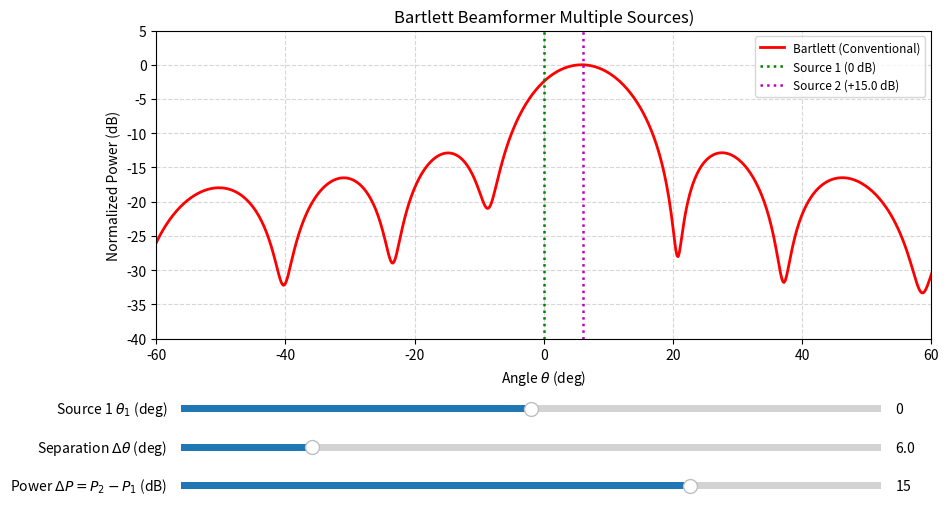

Write the Python code that produced this figure.
import numpy as np
import matplotlib.pyplot as plt
from matplotlib.widgets import Slider

M = 8  # Number of antenna elements
d = 0.5  # Spacing in wavelengths (d = lambda / 2)
N_samples = 400  # Number of time snapshots
theta_scan = np.linspace(-90, 90, 1000)


def steering_vector(theta_deg):
    psi = 2 * np.pi * d * np.sin(np.deg2rad(theta_deg))
    return np.exp(-1j * np.arange(M) * psi)


# Array manifold for scanning
A_scan = np.array([steering_vector(th) for th in theta_scan]).T
# input signal
np.random.seed(42)
s1_base = (
    np.random.randn(N_samples) + 1j * np.random.randn(N_samples)
) / np.sqrt(2)
s2_base = (
    np.random.randn(N_samples) + 1j * np.random.randn(N_samples)
) / np.sqrt(2)
sigma_n = 0.05
noise = (
    sigma_n
    * (np.random.randn(M, N_samples) + 1j * np.random.randn(M, N_samples))
    / np.sqrt(2)
)

# Initial slider state
init_theta1 = 0.0  # Angle of Source 1 (deg)
init_delta_th = 6.0  # Angular separation Delta theta (deg)
init_pwr_ratio = 15.0  # Power difference P2 - P1 in dB (e.g. +15 dB jammer)

fig, ax = plt.subplots(figsize=(10, 5.5))
plt.subplots_adjust(bottom=0.32)
(line_bartlett,) = ax.plot(
    [], [], "r-", lw=2.0, label="Bartlett (Conventional)"
)
line_src1 = ax.axvline(
    init_theta1, color="g", linestyle=":", lw=1.8, label="Source 1 (0 dB)"
)
line_src2 = ax.axvline(
    init_theta1 + init_delta_th,
    color="m",
    linestyle=":",
    lw=1.8,
    label="Source 2",
)

ax.set_xlim(-60, 60)
ax.set_ylim(-40, 5)
ax.set_xlabel(r"Angle $\theta$ (deg)")
ax.set_ylabel("Normalized Power (dB)")
ax.set_title(r"Bartlett Beamformer Multiple Sources)")
ax.grid(True, linestyle="--", alpha=0.5)
ax.legend(loc="upper right", fontsize=8.5)

ax_th1 = plt.axes([0.15, 0.18, 0.7, 0.025])
ax_sep = plt.axes([0.15, 0.11, 0.7, 0.025])
ax_pwr = plt.axes([0.15, 0.04, 0.7, 0.025])

slider_th1 = Slider(
    ax_th1,
    r"Source 1 $\theta_1$ (deg)",
    -40.0,
    40.0,
    valinit=init_theta1,
    valstep=0.5,
)
slider_sep = Slider(
    ax_sep,
    r"Separation $\Delta\theta$ (deg)",
    0.5,
    30.0,
    valinit=init_delta_th,
    valstep=0.5,
)
slider_pwr = Slider(
    ax_pwr,
    r"Power $\Delta P = P_2 - P_1$ (dB)",
    -25.0,
    30.0,
    valinit=init_pwr_ratio,
    valstep=0.5,
)


def update(val=None):
    th1 = slider_th1.val
    delta_th = slider_sep.val
    th2 = th1 + delta_th
    dp_dB = slider_pwr.val

    # amplitudes
    a1_scale = 1.0
    a2_scale = np.sqrt(10 ** (dp_dB / 10))

    s1 = a1_scale * s1_base
    s2 = a2_scale * s2_base

    # received signal
    a1 = steering_vector(th1)[:, None]
    a2 = steering_vector(th2)[:, None]
    X = a1 @ s1[None, :] + a2 @ s2[None, :] + noise

    # covariance
    Rxx = (X @ X.conj().T) / N_samples

    # Bartlett spectrum
    P_bartlett = np.real(np.sum(A_scan.conj() * (Rxx @ A_scan), axis=0)) / (
        M**2
    )
    P_bartlett_dB = 10 * np.log10(P_bartlett / np.max(P_bartlett))

    line_bartlett.set_data(theta_scan, P_bartlett_dB)
    line_src1.set_xdata([th1, th1])
    line_src2.set_xdata([th2, th2])
    line_src2.set_label(f"Source 2 ({dp_dB:+.1f} dB)")
    ax.legend(loc="upper right", fontsize=8.5)
    fig.canvas.draw_idle()


slider_th1.on_changed(update)
slider_sep.on_changed(update)
slider_pwr.on_changed(update)
update()
plt.show()
